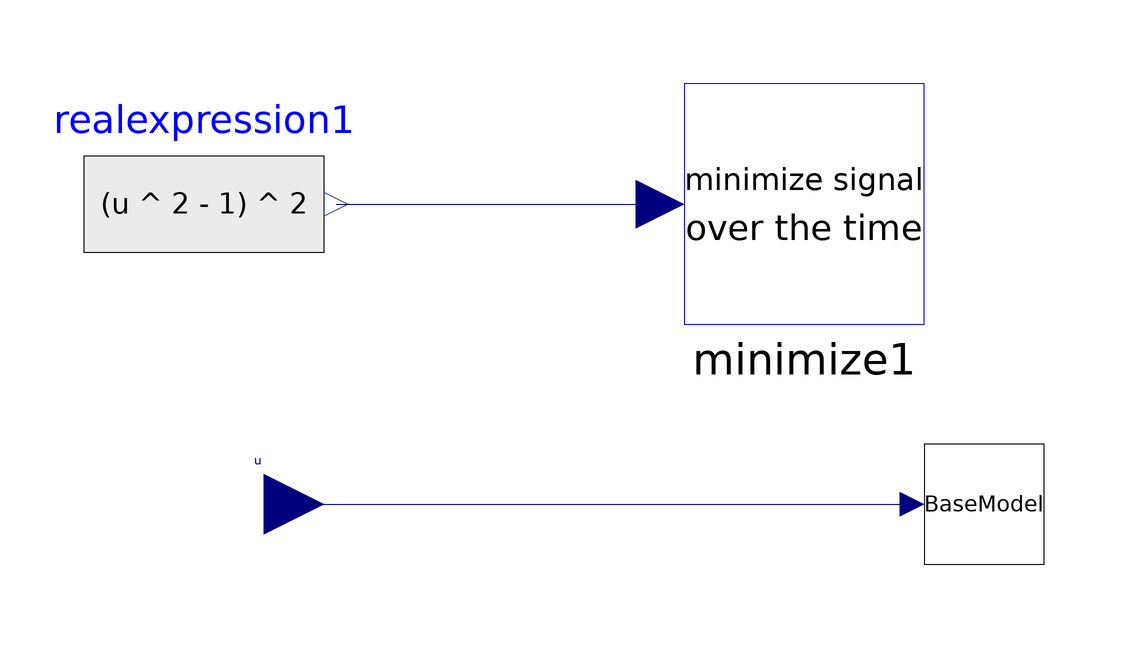

The component connection diagram of the Modelica model below, drawn from its own Placement and Line annotations.

model opt5
        Modelica.Blocks.Interfaces.RealInput u(min = -2, max = 2, start = -1) annotation(Placement(visible = true, transformation(origin = {-50, 30}, extent = {{-10, -10}, {10, 10}}, rotation = 0), iconTransformation(origin = {-84, -4}, extent = {{-10, -10}, {10, 10}}, rotation = 0)));
        DynamicOptimization.Examples.LotkaVolterraFishingProblem.baseModel BaseModel annotation(Placement(visible = true, transformation(origin = {70, 30}, extent = {{-10, -10}, {10, 10}}, rotation = 0)));
        Modelica.Blocks.Sources.RealExpression realexpression1(y = (u ^ 2 - 1) ^ 2) annotation(Placement(visible = true, transformation(origin = {-60, 80}, extent = {{-20, -20}, {20, 20}}, rotation = 0)));
        DynamicOptimization.ObjectFunction.Minimize minimize1 annotation(Placement(visible = true, transformation(origin = {40, 80}, extent = {{-20, -20}, {20, 20}}, rotation = 0)));
      equation
        connect(realexpression1.y, minimize1.u) annotation(Line(points = {{-38, 80}, {16, 80}}, color = {0, 0, 127}));
        connect(u, BaseModel.u) annotation(Line(points = {{-50, 30}, {-42, 30}, {58, 30}}, color = {0, 0, 127}));
        annotation(Icon(coordinateSystem(extent = {{-100, -100}, {100, 100}}, preserveAspectRatio = true, initialScale = 0.1, grid = {2, 2})), Diagram(coordinateSystem(extent = {{-100, -100}, {100, 100}}, preserveAspectRatio = false, initialScale = 0.1, grid = {2, 2}), graphics), experiment(StopTime = 12, Tolerance = 1e-8));
      end opt5;